Image classification data set "stratified_data" (aschams/Marsican on GitHub). Class labels (6): 0 colonies, 1 colony, 2 colonies, 3 colonies, 5 colonies, outlier.

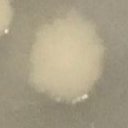
Label: 1 colony

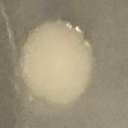
Label: 1 colony

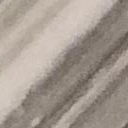
Label: 0 colonies

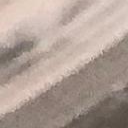
Label: 0 colonies

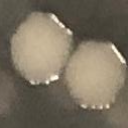
Label: 2 colonies

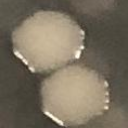
Label: 2 colonies
